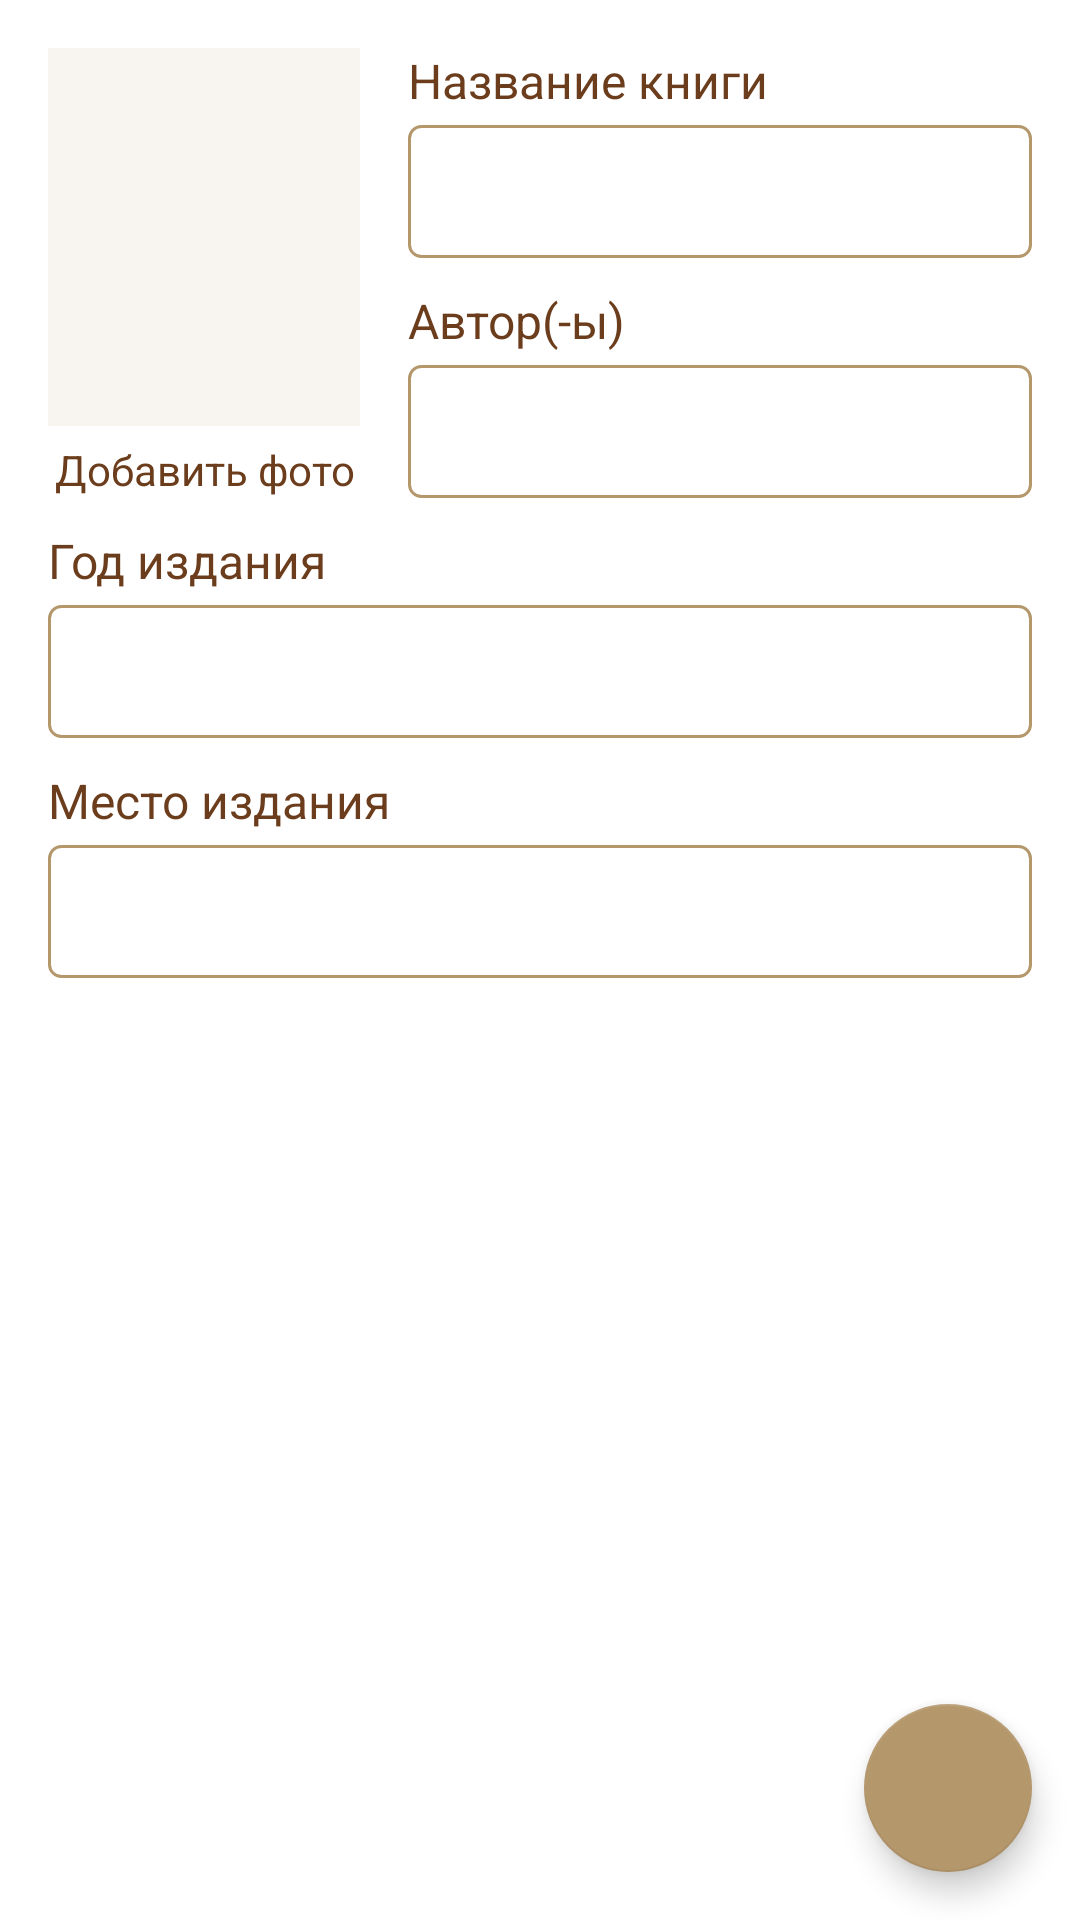

This screen was rendered from an Android layout file. Write that file and the resources it references.
<!-- AndroidManifest.xml: application theme Theme.MyHomeLibrary -->
<!-- res/layout/activity_add_book.xml -->
<?xml version="1.0" encoding="utf-8"?>
<androidx.constraintlayout.widget.ConstraintLayout xmlns:android="http://schemas.android.com/apk/res/android"
    xmlns:app="http://schemas.android.com/apk/res-auto"
    xmlns:tools="http://schemas.android.com/tools"
    android:layout_width="match_parent"
    android:layout_height="match_parent"
    tools:context=".ui.addBook.AddBookActivity">

    <com.google.android.material.floatingactionbutton.FloatingActionButton
        android:id="@+id/floatingActionButton"
        android:layout_width="wrap_content"
        android:layout_height="wrap_content"
        android:layout_marginEnd="16dp"
        android:layout_marginBottom="16dp"
        android:clickable="true"
        android:contentDescription="@string/floatin_button_description_book_activity"
        android:focusable="true"
        app:backgroundTint="@color/colorPrimary"
        app:tint="@color/colorOnPrimary"
        app:layout_constraintBottom_toBottomOf="parent"
        app:layout_constraintEnd_toEndOf="parent"
        app:srcCompat="@drawable/baseline_save_24" />

    <ScrollView
        android:layout_width="match_parent"
        android:layout_height="match_parent">

        <LinearLayout
            android:layout_width="match_parent"
            android:layout_height="wrap_content"
            android:layout_marginStart="16dp"
            android:layout_marginEnd="16dp"
            android:orientation="vertical">

            <LinearLayout
                android:layout_width="match_parent"
                android:layout_height="wrap_content"
                android:orientation="horizontal"
                android:baselineAligned="false">

                <androidx.constraintlayout.widget.ConstraintLayout
                    android:layout_width="0dp"
                    android:layout_height="match_parent"
                    android:layout_marginStart="0dp"
                    android:layout_marginTop="16dp"
                    android:layout_marginEnd="16dp"
                    android:layout_weight="1"
                    android:orientation="vertical">

                    <androidx.constraintlayout.widget.ConstraintLayout
                        android:layout_width="match_parent"
                        android:layout_height="0dp"
                        android:background="@color/colorSecondary"
                        android:id="@+id/constraintLayout"
                        android:layout_marginBottom="5dp"
                        app:layout_constraintBottom_toTopOf="@id/addPhotoText"
                        app:layout_constraintEnd_toEndOf="parent"
                        app:layout_constraintStart_toStartOf="parent"
                        app:layout_constraintTop_toTopOf="parent">

                        <ImageView
                            android:layout_width="wrap_content"
                            android:layout_height="0dp"
                            android:src="@drawable/baseline_add_24"
                            app:layout_constraintBottom_toBottomOf="parent"
                            app:layout_constraintEnd_toEndOf="parent"
                            app:layout_constraintStart_toStartOf="parent"
                            app:layout_constraintTop_toTopOf="parent"
                            app:tint="@color/colorOnSecondary"
                            android:contentDescription="@string/book_image_description" />
                        <ImageView
                            android:id="@+id/imageView"
                            android:layout_width="match_parent"
                            android:layout_height="0dp"
                            android:scaleType="centerCrop"
                            app:layout_constraintBottom_toBottomOf="parent"
                            app:layout_constraintEnd_toEndOf="parent"
                            app:layout_constraintStart_toStartOf="parent"
                            app:layout_constraintTop_toTopOf="parent"
                            android:contentDescription="@string/book_image_description"/>

                    </androidx.constraintlayout.widget.ConstraintLayout>

                    <TextView
                        android:id="@+id/addPhotoText"
                        android:layout_width="match_parent"
                        android:layout_height="wrap_content"
                        android:layout_marginTop="5dp"
                        android:gravity="top|center"
                        android:text="@string/edit_add_photo"
                        android:textColor="@color/colorOnSecondary"
                        app:layout_constraintEnd_toEndOf="parent"
                        app:layout_constraintStart_toStartOf="parent"
                        app:layout_constraintBottom_toBottomOf="parent"/>
                </androidx.constraintlayout.widget.ConstraintLayout>

                <LinearLayout
                    android:layout_width="0dp"
                    android:layout_height="wrap_content"
                    android:layout_marginTop="16dp"
                    android:layout_weight="2"
                    android:orientation="vertical">

                    <TextView
                        android:id="@+id/nameTextView"
                        style="@style/EditBookText"
                        android:layout_width="wrap_content"
                        android:layout_height="wrap_content"
                        android:layout_marginBottom="4dp"
                        android:labelFor="@id/editTextName"
                        android:text="@string/edit_book_name" />

                    <EditText
                        android:id="@+id/editTextName"
                        android:layout_width="match_parent"
                        android:layout_height="wrap_content"
                        android:autofillHints=""
                        android:background="@drawable/transperent_color"
                        android:ems="10"
                        android:inputType="text"
                        android:padding="10dp" />

                    <TextView
                        android:id="@+id/authorTextView"
                        style="@style/EditBookText"
                        android:layout_width="wrap_content"
                        android:layout_height="wrap_content"
                        android:layout_marginTop="10dp"
                        android:layout_marginBottom="4dp"
                        android:labelFor="@id/editTextAuthor"
                        android:text="@string/edit_book_author" />

                    <EditText
                        android:id="@+id/editTextAuthor"
                        android:layout_width="match_parent"
                        android:layout_height="wrap_content"
                        android:autofillHints=""
                        android:background="@drawable/transperent_color"
                        android:ems="10"
                        android:inputType="text"
                        android:padding="10dp" />
                </LinearLayout>
            </LinearLayout>

            <TextView
                android:id="@+id/yearTextView"
                style="@style/EditBookText"
                android:layout_width="wrap_content"
                android:layout_height="wrap_content"
                android:layout_marginTop="10dp"
                android:layout_marginBottom="4dp"
                android:labelFor="@id/editTextYear"
                android:text="@string/edit_year_publishing" />

            <EditText
                android:id="@+id/editTextYear"
                android:layout_width="match_parent"
                android:layout_height="wrap_content"
                android:autofillHints=""
                android:background="@drawable/transperent_color"
                android:ems="10"
                android:inputType="number"
                android:padding="10dp" />

            <TextView
                android:id="@+id/placePublishingTextView"
                style="@style/EditBookText"
                android:layout_width="wrap_content"
                android:layout_height="wrap_content"
                android:layout_marginTop="10dp"
                android:layout_marginBottom="4dp"
                android:labelFor="@id/editTextPlace"
                android:text="@string/edit_place_publishing" />

            <EditText
                android:id="@+id/editTextPlace"
                android:layout_width="match_parent"
                android:layout_height="wrap_content"
                android:autofillHints=""
                android:background="@drawable/transperent_color"
                android:ems="10"
                android:inputType="text"
                android:padding="10dp" />
        </LinearLayout>
    </ScrollView>

</androidx.constraintlayout.widget.ConstraintLayout>
<!-- resources referenced by this layout -->
<resources>
  <color name="colorOnPrimary">#FFFFFF</color>
  <color name="colorOnSecondary">#6B3D1C</color>
  <color name="colorPrimary">#B4976B</color>
  <color name="colorSecondary">#F8F5F1</color>
  <!-- drawable transperent_color (drawable) -->
  <?xml version="1.0" encoding="utf-8"?>
  <selector xmlns:android="http://schemas.android.com/apk/res/android">
      <item android:state_pressed="true" >
  
          <shape android:shape="rectangle">
              <solid android:color="@android:color/transparent" />
              <corners android:radius="5dp"/>
              <stroke android:width="1dp"
                  android:color="@color/colorPrimary"
                  />
          </shape>
  
      </item>
  
      <item>
  
          <shape android:shape="rectangle">
              <solid android:color="@android:color/transparent" />
              <corners android:radius="4dp"/>
              <stroke android:width="1dp"
                  android:color="@color/colorPrimary"/>
  
          </shape>
      </item>
  </selector>
  <string name="book_image_description">Book image</string>
  <string name="edit_add_photo">Добавить фото</string>
  <string name="edit_book_author">Автор(-ы)</string>
  <string name="edit_book_name">Название книги</string>
  <string name="edit_place_publishing">Место издания</string>
  <string name="edit_year_publishing">Год издания</string>
  <string name="floatin_button_description_book_activity">Изменить данные о книге</string>
  <style name="EditBookText" parent="TextAppearance.AppCompat">
      <item name="android:textColor">@color/colorOnSecondary</item>
      <item name="android:textSize">16sp</item>
  </style>
  <style name="Theme.MyHomeLibrary" parent="Theme.MaterialComponents.DayNight.DarkActionBar">
          
          <item name="colorPrimary">@color/colorPrimary</item>
  
          <item name="colorOnPrimary">@color/colorOnPrimary</item>
          
          <item name="colorSecondary">@color/colorSecondary</item>
  
          <item name="colorOnSecondary">@color/colorOnSecondary</item>
          
          <item name="android:statusBarColor">?attr/colorPrimary</item>
          
      </style>
</resources>
